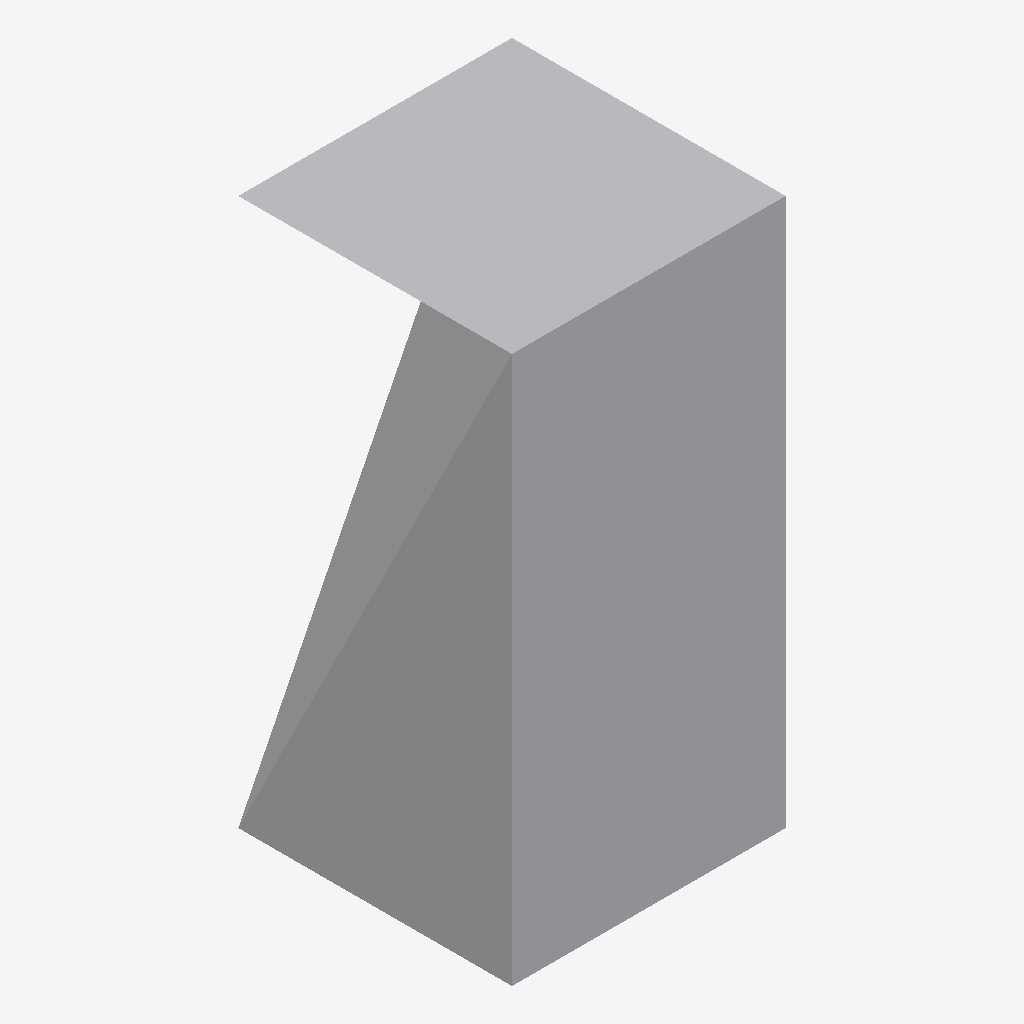
Isometric view of an IFC building model (IFC-SPF (STEP), schema IFC4, length unit metre), seen from the south-west, elements coloured by IFC class: 1 other element (light grey).
Extent 1.0 m × 1.0 m × 2.0 m (x, y, z). Elements (1): 1 IfcBuildingElementProxy.

HEADER;
FILE_DESCRIPTION(('ViewDefinition [CoordinationView]'),'2;1');
FILE_NAME('pass-tas001-IfcPolygonalFaceSet-rect.ifc','2024-10-07T10:03:01',(''),(''),'IfcOpenShell-0.7.11-d51fa2c5f','IfcOpenShell-0.7.11-d51fa2c5f','');
FILE_SCHEMA(('IFC4'));
ENDSEC;
DATA;
#20=IFCPROJECT('20YQRRTCP3URTCyYGkhkMM',#5,'',$,$,$,$,(#11),#19);
#21=IFCSITE('3On2kUGP16LQl298QCTYDE',$,'MySite','{ProxySite}',$,$,$,$,.ELEMENT.,$,$,$,'1234',$);
#26=IFCBUILDING('2mOnyTHwPEgQ94HBShWly7',$,'MyBuilding','ProxyHolder',$,#25,$,$,$,$,$,$);
#41=IFCBUILDINGELEMENTPROXY('3d2xZNnqf3NhBjBGj82i8o',$,'Proxy',$,$,#40,#37,$,$);
ENDSEC;
